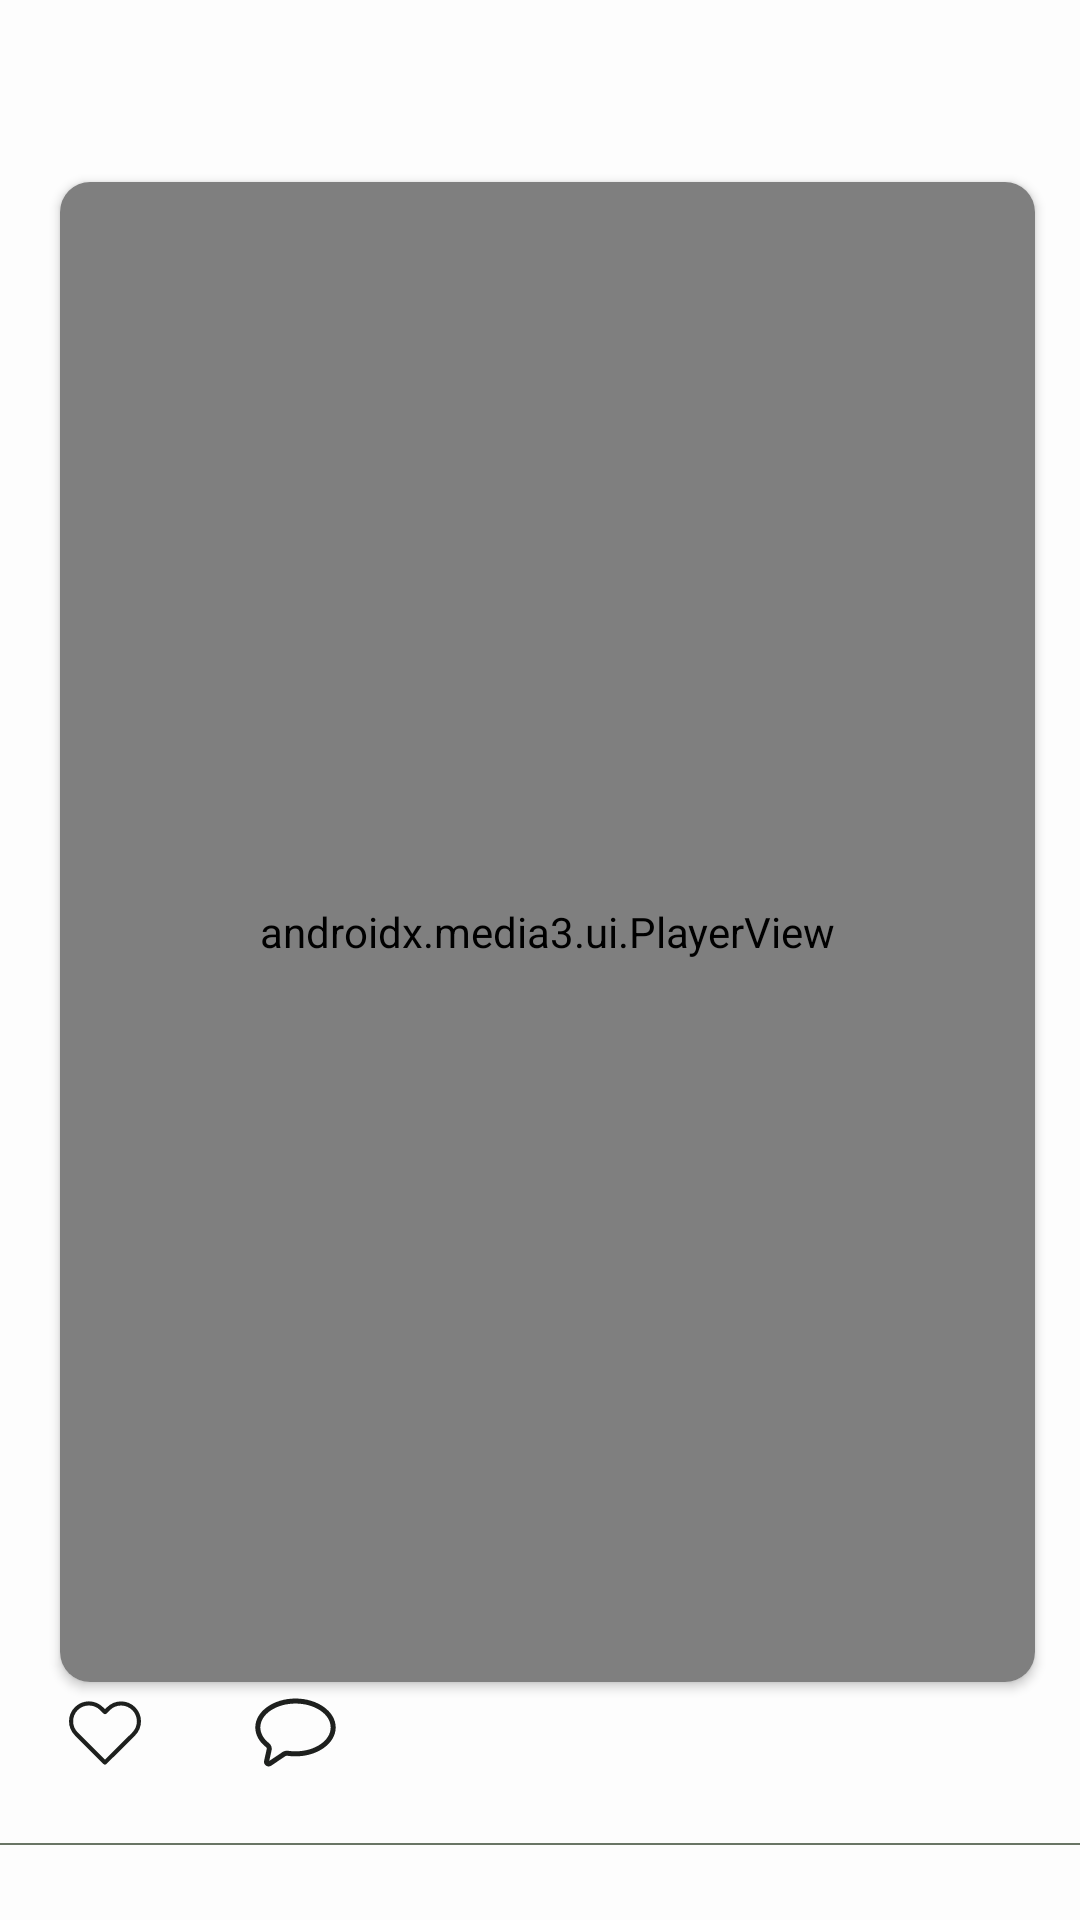

Produce the Android XML layout that renders to this screen, including the resource entries it uses.
<!-- AndroidManifest.xml: application theme Theme.WanderView -->
<!-- res/layout/image_card.xml -->
<?xml version="1.0" encoding="utf-8"?>
<RelativeLayout xmlns:android="http://schemas.android.com/apk/res/android"
    xmlns:app="http://schemas.android.com/apk/res-auto"
    android:id="@+id/main"
    android:layout_width="match_parent"
    android:layout_height="wrap_content"
    android:layout_marginBottom="20dp">



    <ImageView
        android:id="@+id/userProfileImage"
        android:layout_width="@dimen/image_size"
        android:layout_height="@dimen/image_size"
        android:layout_marginStart="10dp"
        android:contentDescription="@string/user_picture" />

    <TextView
        android:id="@+id/imageAuthor"
        android:layout_width="wrap_content"
        android:layout_height="wrap_content"
        android:layout_marginStart="10dp"
        android:layout_toEndOf="@id/userProfileImage"
        android:textSize="25sp" />

    <TextView
        android:id="@+id/imageDate"
        android:layout_width="wrap_content"
        android:layout_height="wrap_content"
        android:layout_alignBaseline="@id/imageAuthor"
        android:layout_marginStart="5dp"
        android:layout_toEndOf="@id/imageAuthor"
        android:textColor="@color/hint_white"
        android:textSize="16sp" />

    <ImageView
        android:id="@+id/postOptions"
        android:layout_width="25dp"
        android:layout_height="25dp"
        android:layout_alignParentEnd="true"
        android:layout_marginEnd="5dp"
        android:contentDescription="@string/post_options"
        android:src="@drawable/three_dots"
        android:visibility="invisible" />

    <TextView
        android:id="@+id/imageTitle"
        android:layout_width="wrap_content"
        android:layout_height="wrap_content"
        android:layout_below="@id/imageAuthor"
        android:layout_alignStart="@id/imageAuthor"
        android:textSize="20sp" />

    <ImageView
        android:id="@+id/imageView"
        android:layout_width="match_parent"
        android:layout_height="wrap_content"
        android:layout_below="@id/imageTitle"
        android:layout_alignStart="@id/imageAuthor"
        android:layout_marginTop="15dp"
        android:layout_marginEnd="15dp"
        android:adjustViewBounds="true"
        android:contentDescription="@string/landscape_image"
        android:visibility="gone" />

    <androidx.cardview.widget.CardView
        android:id="@+id/video_box"
        android:layout_width="match_parent"
        android:layout_height="wrap_content"
        android:layout_below="@id/imageView"
        android:layout_alignStart="@id/imageView"
        android:layout_marginEnd="15dp"
        app:cardCornerRadius="10dp">

        <androidx.media3.ui.PlayerView
            android:id="@+id/playerView"
            android:layout_width="match_parent"
            android:layout_height="500dp"
            app:controller_layout_id="@layout/custom_controller_layout"
            app:resize_mode="zoom"
            app:show_buffering="when_playing" />

    </androidx.cardview.widget.CardView>

    <LinearLayout
        android:id="@+id/info_box"
        android:layout_width="wrap_content"
        android:layout_height="wrap_content"
        android:layout_below="@id/video_box"
        android:layout_alignStart="@id/imageView"
        android:orientation="horizontal">

        <ImageView
            android:id="@+id/likeButton"
            android:layout_width="wrap_content"
            android:layout_height="match_parent"
            android:backgroundTint="@color/colorPrimary"
            android:contentDescription="@string/like"
            android:padding="3dp"
            android:src="@drawable/heart_icon" />

        <TextView
            android:id="@+id/likeAmmount"
            android:layout_width="30dp"
            android:layout_height="wrap_content"
            android:layout_marginStart="5dp"
            android:textSize="25sp" />

        <ImageView
            android:id="@+id/commentButton"
            android:layout_width="wrap_content"
            android:layout_height="match_parent"
            android:contentDescription="@string/add_comment"
            android:src="@drawable/comment_icon" />

        <TextView
            android:id="@+id/commentAmount"
            android:layout_width="wrap_content"
            android:layout_height="wrap_content"
            android:layout_marginStart="5dp"
            android:textSize="25sp" />
    </LinearLayout>

    <View
        android:layout_width="match_parent"
        android:layout_height="0.5dp"
        android:layout_below="@id/info_box"
        android:layout_marginTop="20dp"
        android:background="@color/colorSecondary" />

</RelativeLayout>
<!-- res/layout/custom_controller_layout.xml (included above) -->
<?xml version="1.0" encoding="utf-8"?>
<LinearLayout xmlns:android="http://schemas.android.com/apk/res/android"
    android:layout_width="match_parent"
    android:layout_height="wrap_content"
    xmlns:app="http://schemas.android.com/apk/res-auto"
    android:layout_gravity="bottom"
    android:gravity="center"
    android:background="@android:color/transparent"
    android:orientation="horizontal">

    <ImageButton
        android:id="@+id/exo_play_pause"
        android:layout_width="wrap_content"
        android:layout_height="wrap_content"
        android:background="?attr/selectableItemBackground"
        app:tint="@color/white" />

    <androidx.media3.ui.DefaultTimeBar
        android:id="@+id/exo_progress"
        android:layout_width="0dp"
        android:layout_height="wrap_content"
        android:layout_weight="1"
        android:paddingStart="4dp"
        android:paddingEnd="4dp" />

    <TextView
        android:id="@+id/exo_position"
        android:layout_width="wrap_content"
        android:layout_height="wrap_content" />

    <TextView
        android:layout_width="wrap_content"
        android:layout_height="wrap_content"
        android:text="/"/>

    <TextView
        android:id="@+id/exo_duration"
        android:layout_width="wrap_content"
        android:layout_height="wrap_content"/>

</LinearLayout>
<!-- resources referenced by this layout -->
<resources>
  <color name="colorPrimary">#FDFDFD</color>
  <color name="colorSecondary">#697565</color>
  <color name="hint_white">#AAFAFAFA</color>
  <color name="white">#FAFAFA</color>
  <!-- drawable comment_icon (drawable) -->
  <vector xmlns:android="http://schemas.android.com/apk/res/android" android:height="27dp" android:viewportHeight="200" android:viewportWidth="200" android:width="27dp">
        
      <path android:fillColor="@color/colorAccent" android:pathData="M33.66,183.9c-2.31,0 -4.54,-0.69 -6.45,-1.99c-3.89,-2.66 -5.74,-7.34 -4.72,-11.94l6.39,-28.78c0.43,-1.93 -0.3,-3.96 -1.87,-5.18c-16.95,-13.19 -26.29,-30.41 -26.29,-48.5c0,-39.38 44.53,-71.42 99.27,-71.42c54.74,0 99.27,32.04 99.27,71.42c0,39.38 -44.53,71.42 -99.27,71.42c-6.61,0 -13.24,-0.48 -19.71,-1.41c-2.06,-0.29 -4.18,0.19 -5.91,1.35l-34.34,23.08C38.15,183.23 35.94,183.9 33.66,183.9zM100,28.53c-47.88,0 -86.84,26.46 -86.84,58.99c0,14.17 7.63,27.91 21.49,38.69c5.33,4.15 7.83,11.09 6.37,17.69l-5.86,26.35l32.28,-21.7c4.28,-2.88 9.52,-4.07 14.63,-3.34c5.89,0.85 11.92,1.28 17.93,1.28c47.88,0 86.84,-26.46 86.84,-58.98C186.84,54.99 147.88,28.53 100,28.53z"/>
      
  </vector>
  <!-- drawable heart_icon (drawable) -->
  <vector xmlns:android="http://schemas.android.com/apk/res/android"
      android:height="24dp"
      android:viewportHeight="471.7"
      android:viewportWidth="471.7"
      android:width="24dp">
        
      <path android:fillColor="@color/colorAccent"  android:pathData="M433.6,67c-24.7,-24.7 -57.4,-38.2 -92.3,-38.2s-67.7,13.6 -92.4,38.3l-12.9,12.9l-13.1,-13.1c-24.7,-24.7 -57.6,-38.4 -92.5,-38.4c-34.8,0 -67.6,13.6 -92.2,38.2c-24.7,24.7 -38.3,57.5 -38.2,92.4c0,34.9 13.7,67.6 38.4,92.3l187.8,187.8c2.6,2.6 6.1,4 9.5,4c3.4,0 6.9,-1.3 9.5,-3.9l188.2,-187.5c24.7,-24.7 38.3,-57.5 38.3,-92.4C471.8,124.5 458.3,91.7 433.6,67zM414.4,232.7l-178.7,178l-178.3,-178.3c-19.6,-19.6 -30.4,-45.6 -30.4,-73.3s10.7,-53.7 30.3,-73.2c19.5,-19.5 45.5,-30.3 73.1,-30.3c27.7,0 53.8,10.8 73.4,30.4l22.6,22.6c5.3,5.3 13.8,5.3 19.1,0l22.4,-22.4c19.6,-19.6 45.7,-30.4 73.3,-30.4c27.6,0 53.6,10.8 73.2,30.3c19.6,19.6 30.3,45.6 30.3,73.3C444.8,187.1 434,213.1 414.4,232.7z"/>
      
  </vector>
  <!-- drawable three_dots (drawable) -->
  <vector xmlns:android="http://schemas.android.com/apk/res/android" android:height="32dp" android:viewportHeight="16" android:viewportWidth="16" android:width="32dp">
        
      <path android:fillColor="@color/colorAccent"
          android:pathData="M9.5,13a1.5,1.5 0,1 1,-3 0,1.5 1.5,0 0,1 3,0zM9.5,8a1.5,1.5 0,1 1,-3 0,1.5 1.5,0 0,1 3,0zM9.5,3a1.5,1.5 0,1 1,-3 0,1.5 1.5,0 0,1 3,0z"/>
      
  </vector>
  <string name="add_comment">Add comment for</string>
  <string name="landscape_image">landscape image</string>
  <string name="like">Like</string>
  <string name="post_options">Post options</string>
  <string name="user_picture">User profile picture</string>
  <style name="Theme.WanderView" parent="Base.Theme.WanderView" />
  <color name="colorAccent">#1E201E</color>
  <style name="Base.Theme.WanderView" parent="Theme.Material3.DayNight.NoActionBar">
          
          <item name="colorPrimary">@color/colorPrimary</item>
          <item name="colorSecondary">@color/colorSecondary</item>
          <item name="colorAccent">@color/colorAccent</item>
  
          <item name="android:windowBackground">@color/colorPrimary</item>
          <item name="android:windowLightStatusBar">true</item>
          <item name="android:windowTranslucentNavigation">true</item>
          <item name="android:windowTranslucentStatus">true</item>
      </style>
</resources>
